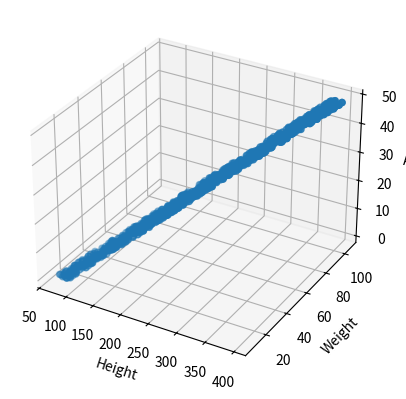

This chart was generated by the following Python code:
import random
import numpy as np
import matplotlib.pyplot as plt


# 01 Exercise: feature space

# Task: 1/3
def baby_data(amount):
    baby_tuple = []

    for i in range(amount):
        age = random.randint(1, 48)
        height = age*6.5+random.uniform(65, 85)
        weight = age*2+random.uniform(6, 10)

        baby_tuple.append((height, weight, age))

    return np.array(baby_tuple, dtype=int)


# TasK: 2
def plot_3d_feature_space(data_3d):
    x, y, z = data_3d[:, 0], data_3d[:, 1], data_3d[:, 2]

    ax = plt.axes(projection='3d')
    ax.scatter3D(x, y, z)

    ax.set_xlabel("Height")
    ax.set_ylabel("Weight")
    ax.set_zlabel("Age")

    plt.show()


plot_3d_feature_space(baby_data(1000))
